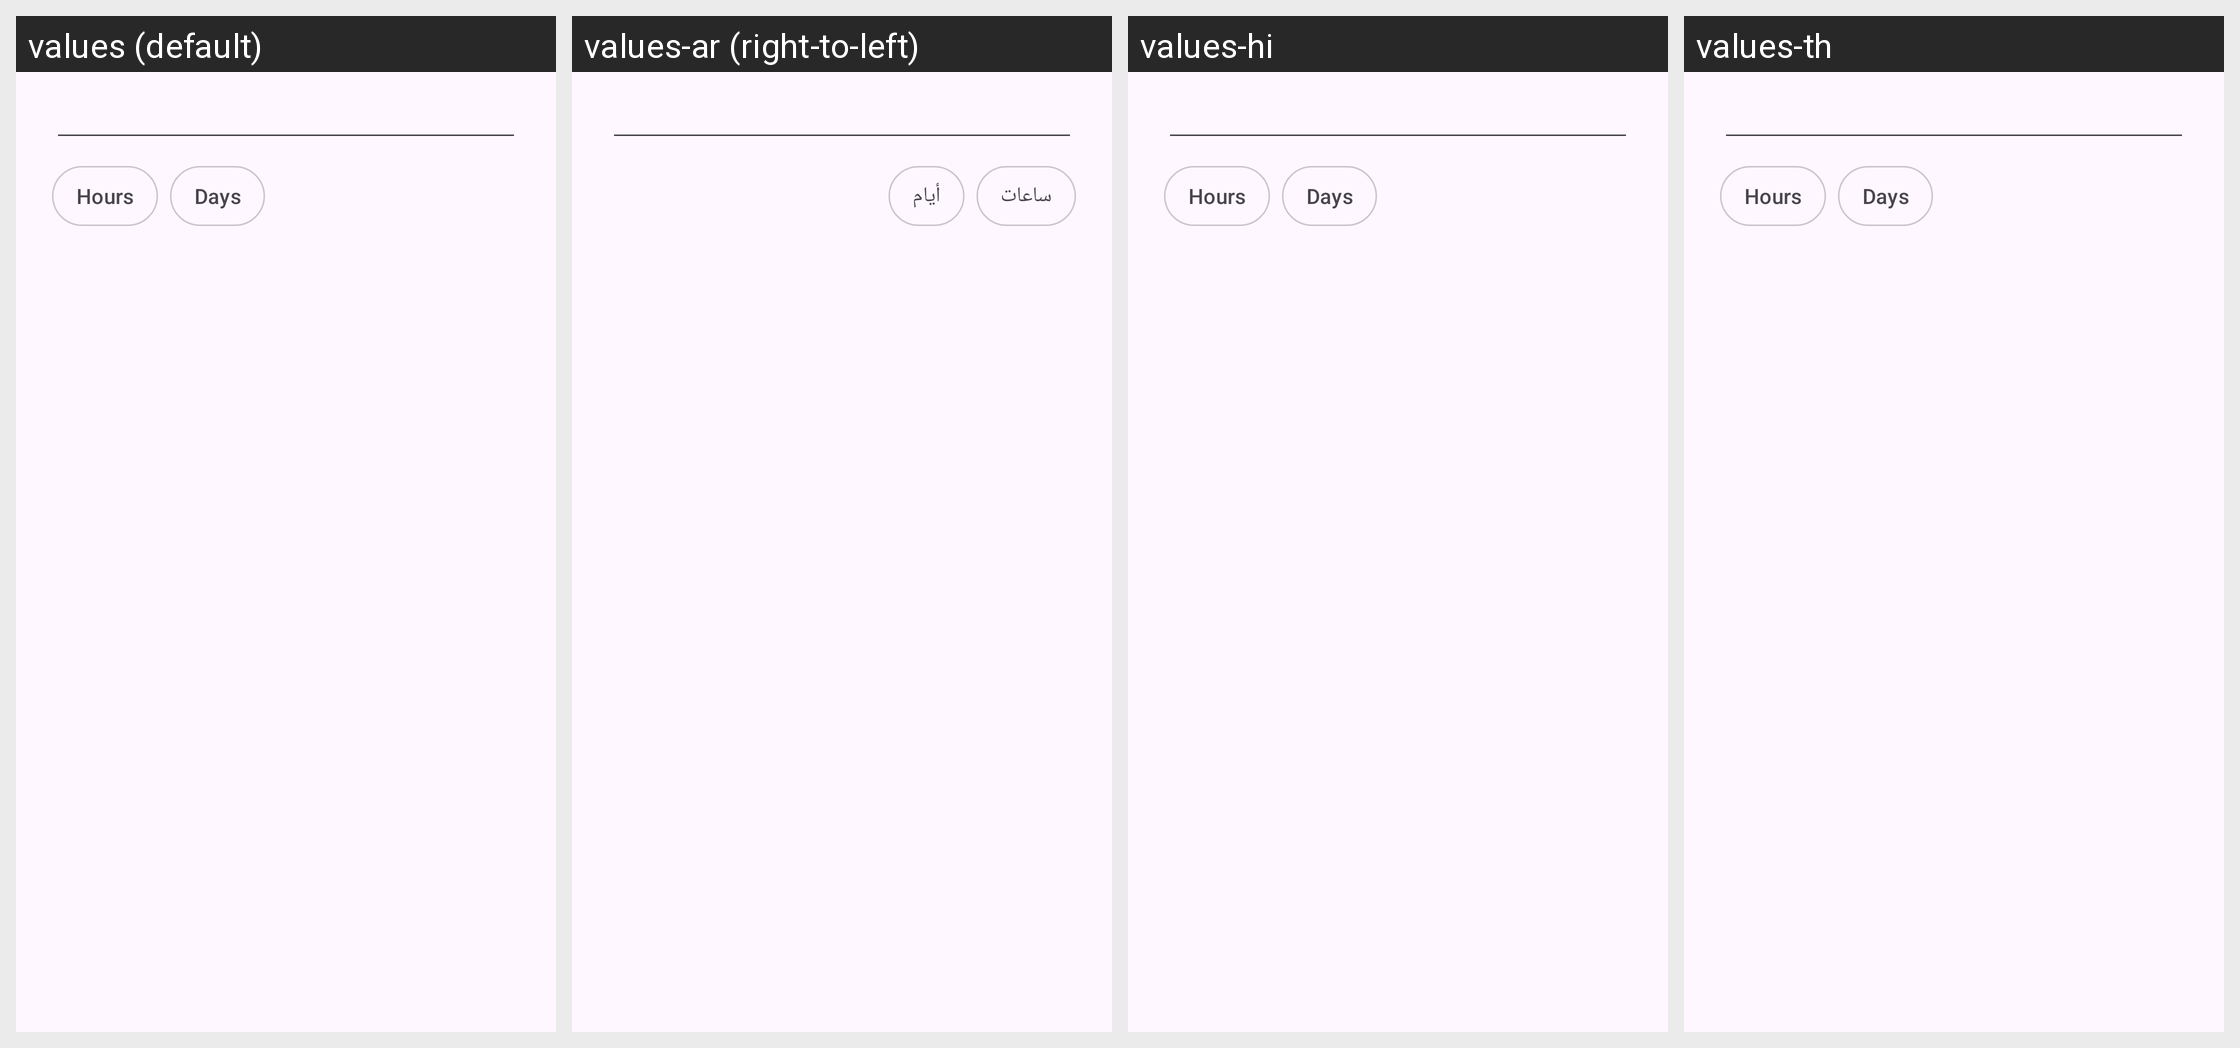

Translations of the strings shown on this Android screen, per locale in the grid:
Android screen res/layout/dialog_interval.xml rendered under 4 locales, left to right: values (default), values-ar (right-to-left), values-hi, values-th. Device: Nexus 5 (rendered at 1080×1920; each locale shown at half size, 540×960, under a caption strip naming it); theme Theme.Clonix.
Other locales in the repository, not shown: values-bn, values-de, values-es, values-fa, values-fr, values-id, values-it, values-ja, values-ko, values-ms, values-pl, values-pt, values-ru, values-ta, values-tr, values-ur, values-vi, values-zh-rCN.
Strings drawn on this screen, with the default value and each locale's value (text and hints the layout hard-codes, and strings that could not be matched under every locale, appear in the picture but are not listed):

unit_hours
  values: Hours
  values-ar: ساعات
  values-hi: Hours  [not translated; the default value is used]
  values-th: Hours  [not translated; the default value is used]

unit_days
  values: Days
  values-ar: أيام
  values-hi: Days  [not translated; the default value is used]
  values-th: Days  [not translated; the default value is used]
